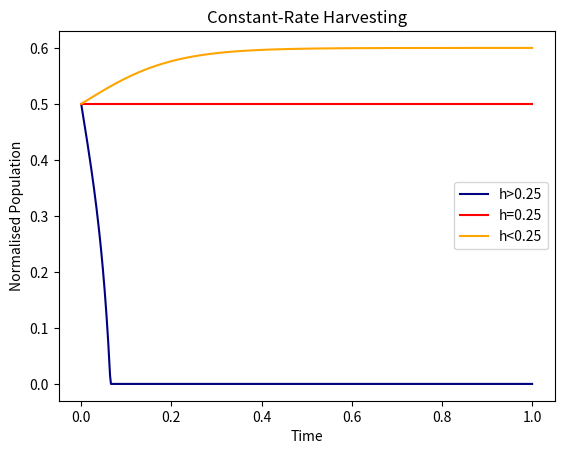

Reproduce this figure in Python. (Note: this script raises an exception after producing the figure.)
import os
import numpy as np
from matplotlib import pyplot as plt
import numpy
import scipy
import pandas as pd

initial_val=0.5
k = 1
t_end=50
step_size=0.1
r=1
total_steps= int(t_end/step_size)+1 
quantity_a = np.zeros(total_steps)
quantity_b = np.zeros(total_steps)
quantity_c = np.zeros(total_steps)

quantity_a[0]=initial_val
quantity_b[0]=initial_val
quantity_c[0]=initial_val

h1 = r*k/4 + 0.1
h2 = r*k/4
h3 = r*k/4 - 0.01

for i in range(1,total_steps):
    quantity_a[i] = quantity_a[i-1] + (r*quantity_a[i-1]*(1 - quantity_a[i-1]/k)-h1)*step_size
    if(quantity_a[i]<=0):
        quantity_a[i]=0
    quantity_b[i] = quantity_b[i-1] + (r*quantity_b[i-1]*(1 - quantity_b[i-1]/k)-h2)*step_size
    if(quantity_b[i]<=0):
        quantity_b[i]=0
    quantity_c[i] = quantity_c[i-1] + (r*quantity_c[i-1]*(1 - quantity_c[i-1]/k)-h3)*step_size
    if(quantity_c[i]<=0):
        quantity_c[i]=0
# print(quantity_a[-1])
x_axis=np.linspace(0,1,total_steps)
plt.figure(1)
plt.plot(x_axis,quantity_a,'navy' )
plt.plot(x_axis,quantity_b,'red' )
plt.plot(x_axis,quantity_c,'orange' )
plt.legend(['h>0.25','h=0.25','h<0.25'])
plt.title('Constant-Rate Harvesting')
plt.ylabel('Normalised Population')
plt.xlabel('Time')
plt.grid(b = True, color ='grey',  
        linestyle ='-.', linewidth = 0.5,  
        alpha = 0.6)
#plt.axhline(0.5)
plt.show()
